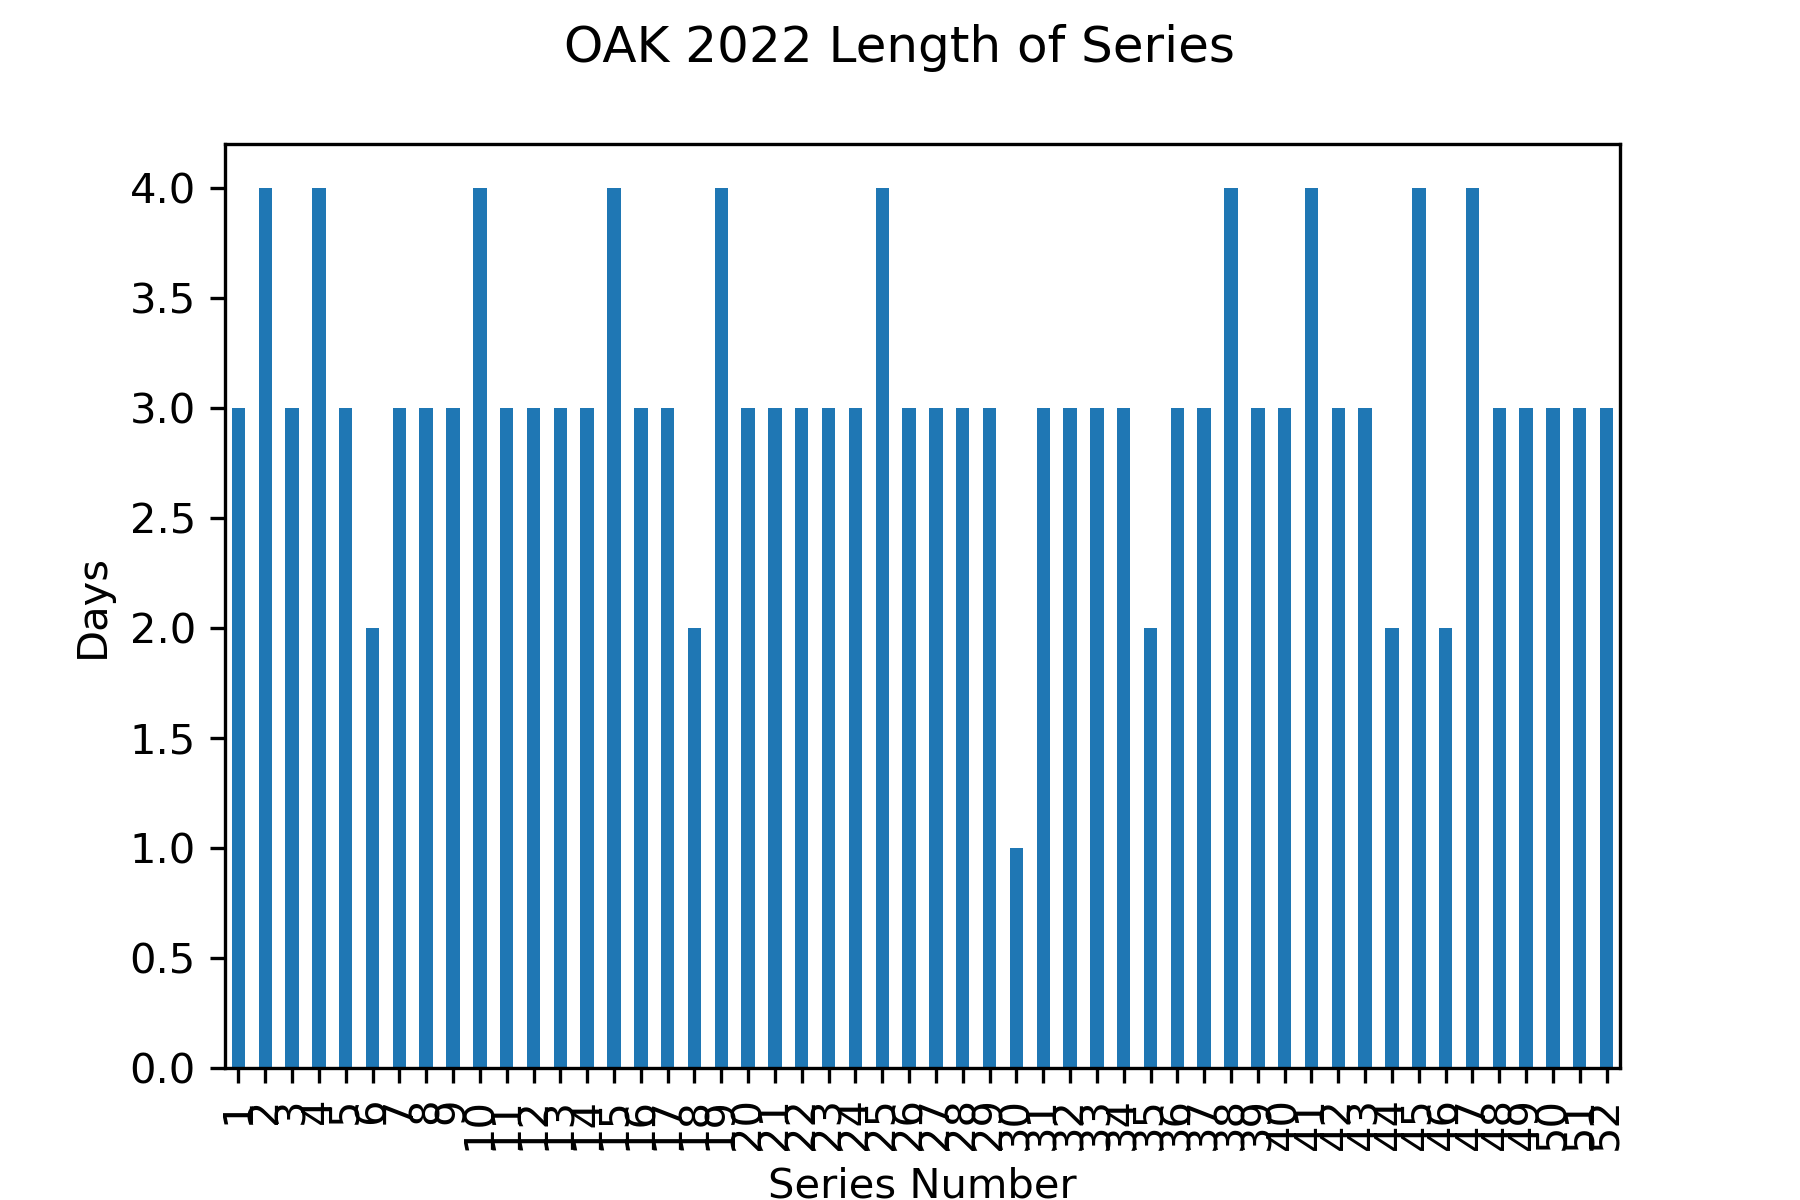

The table this chart was drawn from, first rows:
Gm#, Date, Tm, @, Opp, last_opp, new_series, series
1, 2022-04-08, OAK, @, PHI, , True, 1.0
2, 2022-04-09, OAK, @, PHI, PHI, False, 1.0
3, 2022-04-10, OAK, @, PHI, PHI, False, 1.0
4, 2022-04-11, OAK, @, TBR, PHI, True, 2.0
5, 2022-04-12, OAK, @, TBR, TBR, False, 2.0
6, 2022-04-13, OAK, @, TBR, TBR, False, 2.0
7, 2022-04-14, OAK, @, TBR, TBR, False, 2.0
8, 2022-04-15, OAK, @, TOR, TBR, True, 3.0
9, 2022-04-16, OAK, @, TOR, TOR, False, 3.0
10, 2022-04-17, OAK, @, TOR, TOR, False, 3.0
11, 2022-04-18, OAK, , BAL, TOR, True, 4.0
12, 2022-04-19, OAK, , BAL, BAL, False, 4.0
13, 2022-04-20, OAK, , BAL, BAL, False, 4.0
14, 2022-04-21, OAK, , BAL, BAL, False, 4.0
15, 2022-04-22, OAK, , TEX, BAL, True, 5.0
16, 2022-04-23, OAK, , TEX, TEX, False, 5.0
17, 2022-04-24, OAK, , TEX, TEX, False, 5.0
18, 2022-04-26, OAK, @, SFG, TEX, True, 6.0
19, 2022-04-27, OAK, @, SFG, SFG, False, 6.0
20, 2022-04-29, OAK, , CLE, SFG, True, 7.0
21, 2022-04-30, OAK, , CLE, CLE, False, 7.0
22, 2022-05-01, OAK, , CLE, CLE, False, 7.0
23, 2022-05-02, OAK, , TBR, CLE, True, 8.0
24, 2022-05-03, OAK, , TBR, TBR, False, 8.0
25, 2022-05-04, OAK, , TBR, TBR, False, 8.0
26, 2022-05-06, OAK, @, MIN, TBR, True, 9.0
27, 2022-05-07, OAK, @, MIN, MIN, False, 9.0
28, 2022-05-08, OAK, @, MIN, MIN, False, 9.0
29, 2022-05-09, OAK, @, DET, MIN, True, 10.0
30, 2022-05-10, OAK, @, DET, DET, False, 10.0
31, 2022-05-10, OAK, @, DET, DET, False, 10.0
32, 2022-05-11, OAK, @, DET, DET, False, 10.0
33, 2022-05-12, OAK, @, DET, DET, False, 10.0
34, 2022-05-13, OAK, , LAA, DET, True, 11.0
35, 2022-05-14, OAK, , LAA, LAA, False, 11.0
36, 2022-05-14, OAK, , LAA, LAA, False, 11.0
37, 2022-05-15, OAK, , LAA, LAA, False, 11.0
38, 2022-05-16, OAK, , MIN, LAA, True, 12.0
39, 2022-05-17, OAK, , MIN, MIN, False, 12.0
40, 2022-05-18, OAK, , MIN, MIN, False, 12.0
41, 2022-05-20, OAK, @, LAA, MIN, True, 13.0
42, 2022-05-21, OAK, @, LAA, LAA, False, 13.0
43, 2022-05-22, OAK, @, LAA, LAA, False, 13.0
44, 2022-05-23, OAK, @, SEA, LAA, True, 14.0
45, 2022-05-24, OAK, @, SEA, SEA, False, 14.0
46, 2022-05-25, OAK, @, SEA, SEA, False, 14.0
47, 2022-05-26, OAK, , TEX, SEA, True, 15.0
48, 2022-05-27, OAK, , TEX, TEX, False, 15.0
49, 2022-05-28, OAK, , TEX, TEX, False, 15.0
50, 2022-05-29, OAK, , TEX, TEX, False, 15.0
51, 2022-05-30, OAK, , HOU, TEX, True, 16.0
52, 2022-05-31, OAK, , HOU, HOU, False, 16.0
53, 2022-06-01, OAK, , HOU, HOU, False, 16.0
54, 2022-06-03, OAK, , BOS, HOU, True, 17.0
55, 2022-06-04, OAK, , BOS, BOS, False, 17.0
56, 2022-06-05, OAK, , BOS, BOS, False, 17.0
57, 2022-06-07, OAK, @, ATL, BOS, True, 18.0
58, 2022-06-08, OAK, @, ATL, ATL, False, 18.0
59, 2022-06-09, OAK, @, CLE, ATL, True, 19.0
60, 2022-06-10, OAK, @, CLE, CLE, False, 19.0
... 102 more rows
